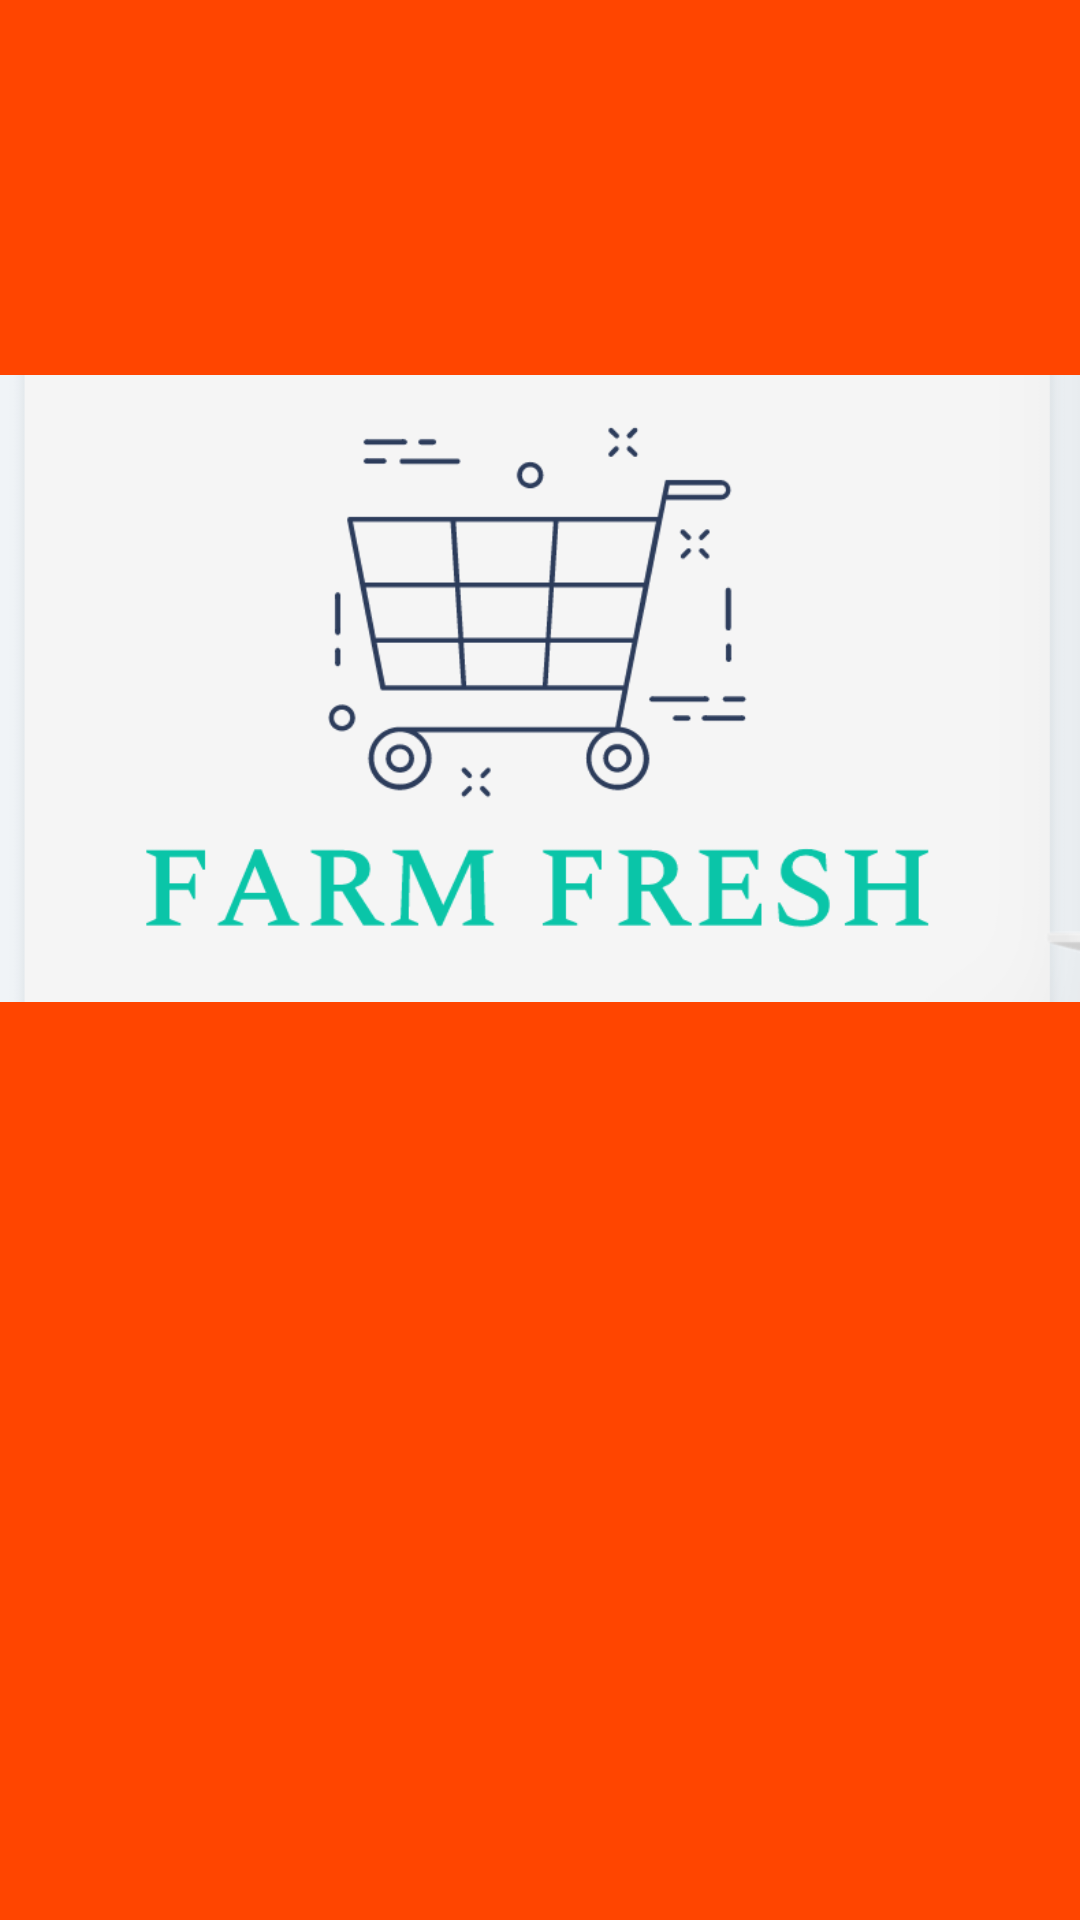

Write the Android layout XML for this screen, with the resource values it uses.
<!-- AndroidManifest.xml: application theme AppTheme -->
<!-- res/layout/splash_screen.xml -->
<?xml version="1.0" encoding="utf-8"?>
<RelativeLayout
    xmlns:android="http://schemas.android.com/apk/res/android"
    xmlns:app="http://schemas.android.com/apk/res-auto"
    xmlns:tools="http://schemas.android.com/tools"
    android:layout_width="match_parent"
    android:layout_height="match_parent"
    android:background="@color/color4">

    <ImageView
        android:id="@+id/imageView"
        android:layout_width="wrap_content"
        android:layout_height="wrap_content"
        app:srcCompat="@drawable/logo2"
        tools:layout_editor_absoluteX="0dp"
        tools:layout_editor_absoluteY="113dp"
        tools:ignore="MissingConstraints" />

</RelativeLayout>
<!-- resources referenced by this layout -->
<resources>
  <color name="color4">#ff4500</color>
  <!-- drawable logo2: jpg bitmap (drawable, 21082 bytes) -->
  <style name="AppTheme" parent="Theme.AppCompat.DayNight.NoActionBar">
          
          <item name="colorPrimary">@color/colorPrimary</item>
          <item name="colorPrimaryDark">@color/colorPrimaryDark</item>
          <item name="colorAccent">@color/color</item>
      </style>
  <color name="colorPrimary">#32cd32</color>
  <color name="colorPrimaryDark">#000000</color>
  <color name="color">#000000</color>
</resources>
